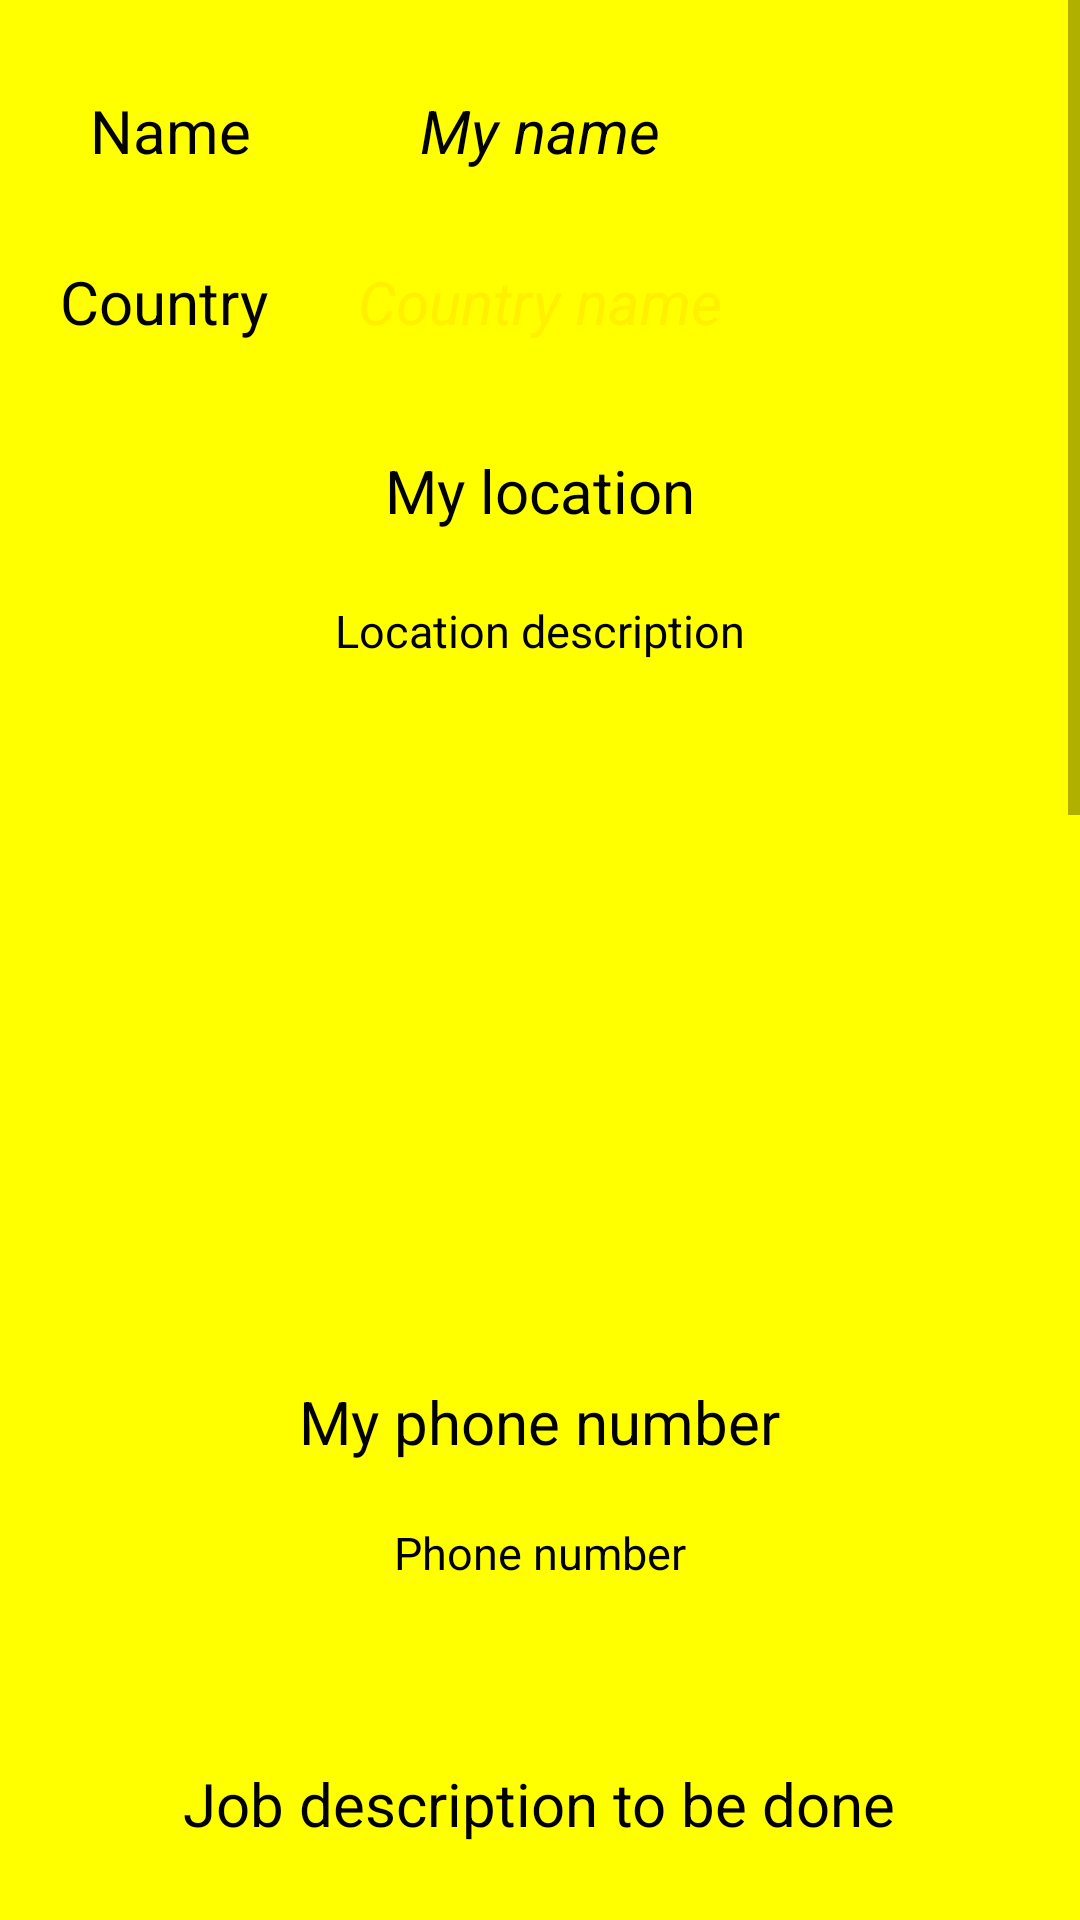

This screen was rendered from an Android layout file. Write that file and the resources it references.
<!-- AndroidManifest.xml: application theme AppTheme -->
<!-- res/layout/activity_getraj.xml -->
<?xml version="1.0" encoding="utf-8"?>
<RelativeLayout xmlns:androidx="http://schemas.android.com/apk/res/android"
    xmlns:app="http://schemas.androidx.com/apk/res-auto"
    xmlns:tools="http://schemas.androidx.com/tools"
    androidx:layout_width="match_parent"
    androidx:layout_height="match_parent"
    tools:context=".GetrajActivity"
    androidx:orientation="horizontal"
    androidx:background="#FFFF00">


    <RelativeLayout
        androidx:layout_width="match_parent"
        androidx:layout_height="match_parent"
        androidx:id="@+id/ll_scrollviewlayout_id">

        <ScrollView
            androidx:layout_width="match_parent"
            androidx:layout_height="match_parent"
            androidx:id="@+id/sv_scrollview_">

            <RelativeLayout
                androidx:layout_width="match_parent"
                androidx:layout_height="match_parent"
                androidx:id="@+id/rl_contentlayout_id">


                <TextView
                    androidx:layout_width="wrap_content"
                    androidx:layout_height="wrap_content"
                    androidx:id="@+id/tv_name_id"
                    androidx:text="Name"
                    androidx:layout_marginLeft="30dp"
                    androidx:textSize="20dp"
                    androidx:textColor="#000000"
                    androidx:layout_marginTop="30dp"/>



                <TextView
                    androidx:layout_width="wrap_content"
                    androidx:layout_height="wrap_content"
                    androidx:id="@+id/tv_myname_id"
                    androidx:text="My name"
                    androidx:textStyle="italic"
                   androidx:layout_centerHorizontal="true"
                    androidx:textSize="20dp"
                    androidx:textColor="#000000"
                    androidx:layout_marginTop="30dp"/>




                <TextView
                    androidx:layout_width="wrap_content"
                    androidx:layout_height="wrap_content"
                    androidx:id="@+id/tv_country_id"
                    androidx:text="Country"
                    androidx:textColor="#000000"
                    androidx:textSize="20dp"
                    androidx:layout_below="@id/tv_name_id"
                    androidx:layout_marginTop="30dp"
                    androidx:layout_marginLeft="20dp"/>




                <TextView
                    androidx:layout_width="wrap_content"
                    androidx:layout_height="wrap_content"
                    androidx:id="@+id/tv_countryname_id"
                    androidx:text="Country name"
                    androidx:textColor="#FFF000"
                    androidx:textSize="20dp"
                    androidx:textStyle="italic"
                    androidx:layout_below="@id/tv_name_id"
                    androidx:layout_marginTop="30dp"
                    androidx:layout_centerHorizontal="true"/>




                <TextView
                    androidx:layout_width="wrap_content"
                    androidx:layout_height="wrap_content"
                    androidx:id="@+id/tv_location_id"
                    androidx:text="My location"
                    androidx:textColor="#000000"
                    androidx:textSize="20dp"
                    androidx:layout_marginTop="150dp"
                    androidx:layout_centerHorizontal="true"/>



                <TextView
                    androidx:layout_width="wrap_content"
                    androidx:layout_height="wrap_content"
                    androidx:id="@+id/tv_locationdescription_id"
                    androidx:text="Location description"
                    androidx:textColor="#000000"
                    androidx:textSize="15dp"
                    androidx:layout_marginTop="200dp"
                    androidx:layout_centerHorizontal="true"
                    androidx:paddingRight="80dp"
                    androidx:paddingLeft="80dp"
                    androidx:paddingBottom="200dp"/>



                <TextView
                    androidx:layout_width="wrap_content"
                    androidx:layout_height="wrap_content"
                    androidx:id="@+id/tv_myphonenumber_id"
                    androidx:text="My phone number"
                    androidx:textColor="#000000"
                    androidx:textSize="20dp"
                    androidx:layout_below="@id/tv_locationdescription_id"
                    androidx:layout_marginTop="40dp"
                    androidx:layout_centerHorizontal="true"/>





                <TextView
                    androidx:layout_width="wrap_content"
                    androidx:layout_height="wrap_content"
                    androidx:id="@+id/tv_Phonenumber_id"
                    androidx:text="Phone number"
                    androidx:textColor="#000000"
                    androidx:textSize="15dp"
                    androidx:layout_centerHorizontal="true"
                    androidx:layout_below="@id/tv_myphonenumber_id"
                    androidx:layout_marginTop="20dp"
                    androidx:paddingLeft="50dp"
                    androidx:paddingRight="50dp"
                    androidx:paddingBottom="30dp"/>




                <TextView
                    androidx:layout_width="wrap_content"
                    androidx:layout_height="wrap_content"
                    androidx:id="@+id/tv_jobdescriptiontobedone_id"
                    androidx:text="Job description to be done"
                    androidx:textColor="#000000"
                    androidx:textSize="20dp"
                    androidx:layout_below="@id/tv_Phonenumber_id"
                    androidx:layout_marginTop="30dp"
                    androidx:layout_centerHorizontal="true"/>




                <TextView
                    androidx:layout_width="wrap_content"
                    androidx:layout_height="wrap_content"
                    androidx:id="@+id/tv_jobdescription_id"
                    androidx:text="Job description"
                    androidx:textColor="#000000"
                    androidx:textSize="15dp"
                    androidx:layout_below="@id/tv_jobdescriptiontobedone_id"
                    androidx:layout_marginTop="30dp"
                    androidx:layout_centerHorizontal="true"
                    androidx:paddingLeft="80dp"
                    androidx:paddingRight="80dp"
                    androidx:paddingBottom="200dp"/>





                <TextView
                    androidx:layout_width="wrap_content"
                    androidx:layout_height="wrap_content"
                    androidx:id="@+id/tv_thedurationofemployment_id"
                    androidx:text="The duration of Employment"
                    androidx:textColor="#000000"
                    androidx:textSize="20dp"
                    androidx:layout_below="@id/tv_jobdescription_id"
                    androidx:layout_marginTop="30dp"
                    androidx:layout_centerHorizontal="true"/>



                <TextView
                    androidx:layout_width="wrap_content"
                    androidx:layout_height="wrap_content"
                    androidx:id="@+id/tv_durationofjob_id"
                    androidx:text="Job duration It take"
                    androidx:textColor="#000000"
                    androidx:textSize="15dp"
                    androidx:layout_below="@id/tv_thedurationofemployment_id"
                    androidx:layout_marginTop="30dp"
                    androidx:layout_centerHorizontal="true"
                    androidx:paddingRight="70dp"
                    androidx:paddingLeft="70dp"
                    androidx:paddingBottom="200dp"/>







                <TextView
                    androidx:layout_width="wrap_content"
                    androidx:layout_height="wrap_content"
                    androidx:id="@+id/tv_requirementsorskills_id"
                    androidx:text="Requirements/Skills Needed"
                    androidx:textColor="#000000"
                    androidx:textSize="20dp"
                    androidx:layout_below="@id/tv_durationofjob_id"
                    androidx:layout_marginTop="30dp"
                    androidx:layout_centerHorizontal="true"/>





                <TextView
                    androidx:layout_width="wrap_content"
                    androidx:layout_height="wrap_content"
                    androidx:id="@+id/tv_requirementsneeded_id"
                    androidx:text="Requirements and skills"
                    androidx:textColor="#000000"
                    androidx:textSize="15dp"
                    androidx:layout_below="@id/tv_requirementsorskills_id"
                    androidx:layout_marginTop="30dp"
                    androidx:layout_centerHorizontal="true"
                    androidx:paddingLeft="70dp"
                    androidx:paddingRight="70dp"
                    androidx:paddingBottom="150dp"/>



                <Button
                    androidx:layout_width="wrap_content"
                    androidx:layout_height="wrap_content"
                    androidx:id="@+id/bt_home_id"
                    androidx:text="Home"
                    androidx:layout_below="@id/tv_requirementsneeded_id"
                    androidx:layout_marginTop="30dp"
                    androidx:layout_centerHorizontal="true"/>




            </RelativeLayout>
        </ScrollView>
    </RelativeLayout>

</RelativeLayout>
<!-- resources referenced by this layout -->
<resources>
  <style name="AppTheme" parent="Theme.AppCompat.Light.DarkActionBar">
          
          <item name="colorPrimary">@color/colorPrimary</item>
          <item name="colorPrimaryDark">@color/colorPrimaryDark</item>
          <item name="colorAccent">#00F</item>
      </style>
  <!-- not gathered from this repository: default colours our renderer supplied (Android Studio template values) -->
  <color name="colorPrimary">#FF6200EE</color>
  <color name="colorPrimaryDark">#FF3700B3</color>
</resources>
